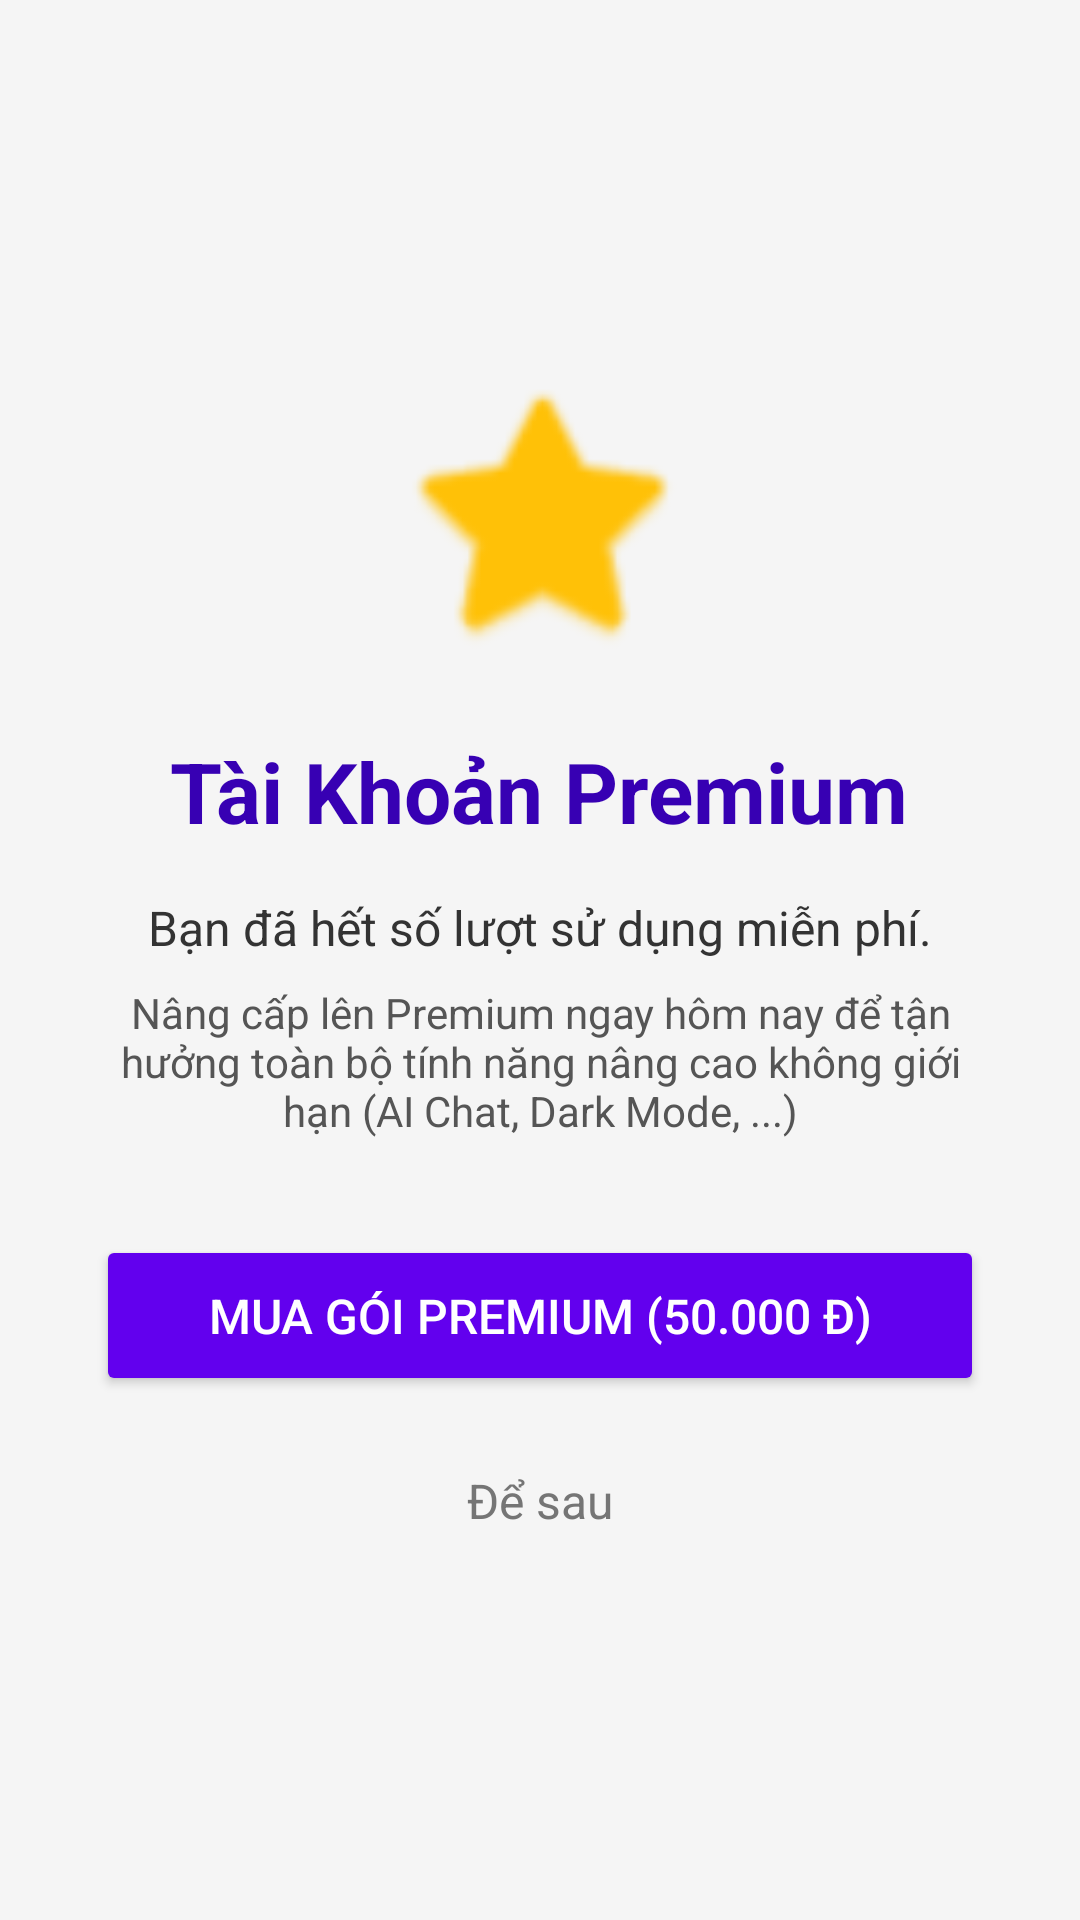

Android layout source for this screen:
<!-- AndroidManifest.xml: application theme Theme.NewsPaper -->
<!-- res/layout/activity_premium.xml -->
<?xml version="1.0" encoding="utf-8"?>
<LinearLayout xmlns:android="http://schemas.android.com/apk/res/android"
    android:layout_width="match_parent"
    android:layout_height="match_parent"
    android:orientation="vertical"
    android:padding="32dp"
    android:gravity="center"
    android:background="@color/backgroundColor">

    <ImageView
        android:layout_width="100dp"
        android:layout_height="100dp"
        android:src="@android:drawable/btn_star_big_on"
        android:layout_marginBottom="24dp"
        android:tint="#FFC107"/>

    <TextView
        android:layout_width="wrap_content"
        android:layout_height="wrap_content"
        android:text="Tài Khoản Premium"
        android:textSize="28sp"
        android:textStyle="bold"
        android:textColor="@color/purple_700"
        android:layout_marginBottom="16dp"/>

    <TextView
        android:layout_width="wrap_content"
        android:layout_height="wrap_content"
        android:text="Bạn đã hết số lượt sử dụng miễn phí."
        android:textSize="16sp"
        android:textColor="@color/textPrimary"
        android:layout_marginBottom="8dp"/>

    <TextView
        android:layout_width="match_parent"
        android:layout_height="wrap_content"
        android:text="Nâng cấp lên Premium ngay hôm nay để tận hưởng toàn bộ tính năng nâng cao không giới hạn (AI Chat, Dark Mode, ...)"
        android:textSize="14sp"
        android:textColor="@color/textSecondary"
        android:textAlignment="center"
        android:layout_marginBottom="32dp"/>

    <Button
        android:id="@+id/btnBuyPremium"
        android:layout_width="match_parent"
        android:layout_height="wrap_content"
        android:text="Mua Gói Premium (50.000 đ)"
        android:backgroundTint="@color/purple_500"
        android:textColor="@color/white"
        android:padding="16dp"
        android:textSize="16sp"
        android:layout_marginBottom="16dp"/>

    <TextView
        android:id="@+id/tvCancel"
        android:layout_width="wrap_content"
        android:layout_height="wrap_content"
        android:text="Để sau"
        android:textColor="@color/textHint"
        android:textSize="16sp"
        android:padding="8dp"/>
</LinearLayout>
<!-- resources referenced by this layout -->
<resources>
  <color name="backgroundColor">#F5F5F5</color>
  <color name="purple_500">#FF6200EE</color>
  <color name="purple_700">#FF3700B3</color>
  <color name="textHint">#757575</color>
  <color name="textPrimary">#333333</color>
  <color name="textSecondary">#555555</color>
  <color name="white">#FFFFFFFF</color>
  <style name="Theme.NewsPaper" parent="Base.Theme.NewsPaper" />
  <style name="Base.Theme.NewsPaper" parent="Theme.MaterialComponents.DayNight.NoActionBar">
          <item name="colorPrimary">@color/colorPrimary</item>
          <item name="colorPrimaryDark">@color/colorPrimaryDark</item>
          <item name="colorAccent">@color/colorAccent</item>
          <item name="android:windowBackground">@color/backgroundColor</item>
      </style>
  <color name="colorPrimary">#007BFF</color>
  <color name="colorPrimaryDark">#0056b3</color>
  <color name="colorAccent">#007BFF</color>
</resources>
